Run: headless pygame with SDL's dummy video driver; simulated clock (each Clock.tick advances the game by its frame time, no real sleeping); random seed 0; keys injected as events and as key.get_pressed() state; no mouse input.
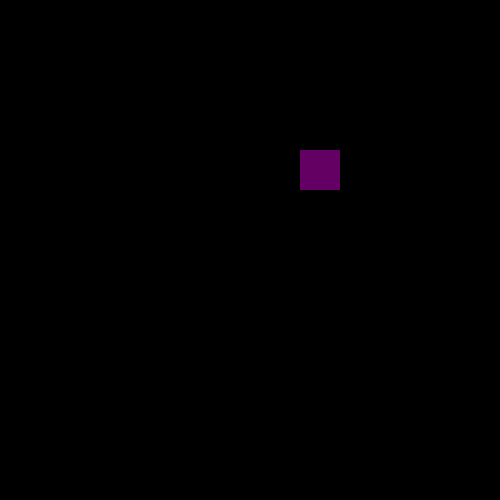
Frame 1 of 4 · flips 1–60 · no input
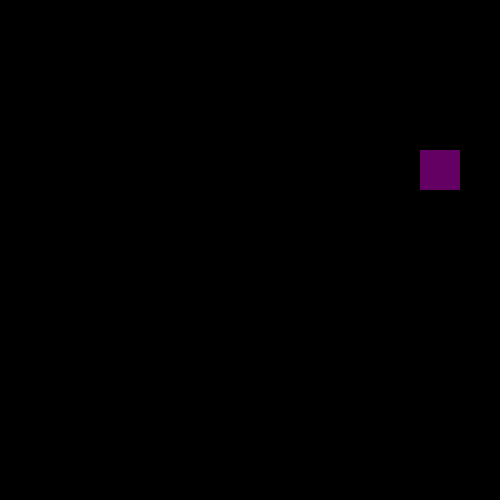
Frame 2 of 4 · flips 61–180 · tapped SPACE, RETURN · held RIGHT (→), D
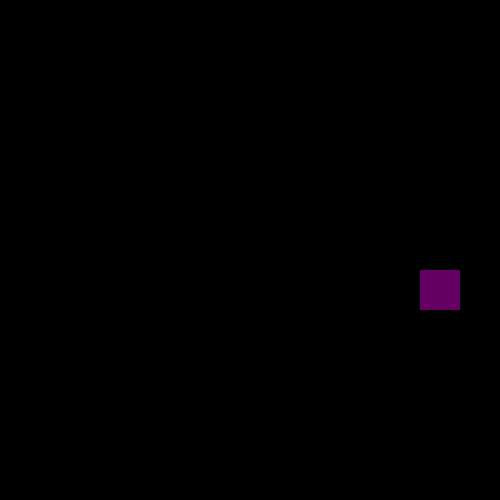
Frame 3 of 4 · flips 181–300 · held DOWN (↓), S
Frame 4 of 4 · flips 301–420 · held LEFT (←), A, UP (↑), W · screen same as frame 1, image omitted

The pygame program that drew these frames:

import pygame, sys
import pygame.locals as GAME_GLOBALS
import pygame.event as GAME_EVENTS

pygame.init()
window = pygame.display.set_mode((500, 500))
x, y, move_x, move_y = 0, 0, 0, 0
width, height = 40,40

while True:
    window.fill((0,0,0))

    for event in pygame.event.get():
        if event.type == GAME_GLOBALS.QUIT:
            pygame.quit();sys.exit()
        if event.type == pygame.KEYDOWN:
            if event.key == pygame.K_RIGHT:move_x += 1
            if event.key == pygame.K_LEFT:move_x -= 1
            if event.key == pygame.K_UP:move_y -= 1
            if event.key == pygame.K_DOWN:move_y += 1
        if event.type == pygame.KEYUP:
            if event.key == pygame.K_RIGHT:move_x = 0
            if event.key == pygame.K_LEFT:move_x = 0
            if event.key == pygame.K_UP:move_y = 0
            if event.key == pygame.K_DOWN:move_y = 0

    x += move_x
    y += move_y
    pygame.draw.rect(window,(100,0,100),(x+300,y+150,width,height))

    pygame.display.update()
